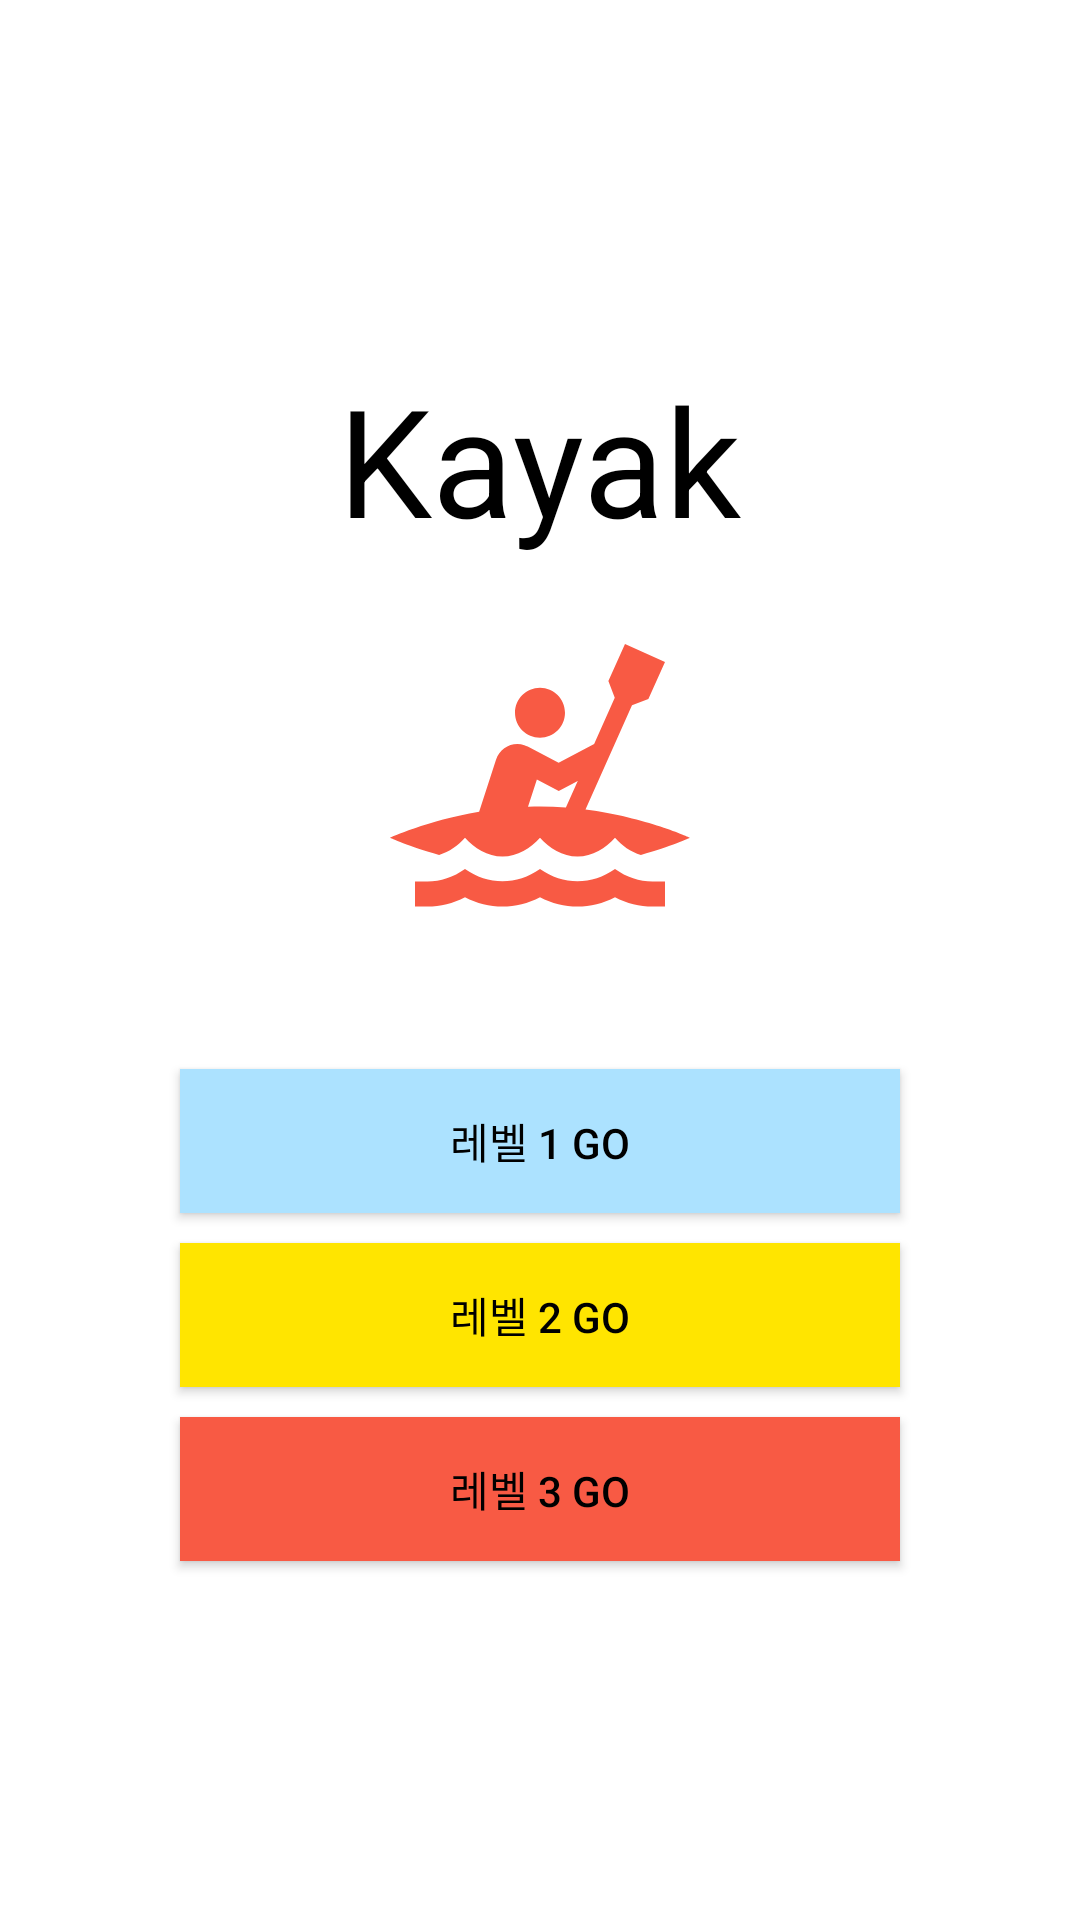

This screen was rendered from an Android layout file. Write that file and the resources it references.
<!-- AndroidManifest.xml: application theme Theme.Design.NoActionBar -->
<!-- res/layout/activity_start.xml -->
<?xml version="1.0" encoding="utf-8"?>
<androidx.constraintlayout.widget.ConstraintLayout
    xmlns:android="http://schemas.android.com/apk/res/android" android:layout_width="match_parent"
    android:layout_height="match_parent">


    <LinearLayout
        android:layout_width="match_parent"
        android:layout_height="match_parent"
        android:orientation="vertical"
        android:gravity="center"
        android:background="@color/white">


        <TextView
            android:text="Kayak"
            android:textColor="@color/black"
            android:textSize="50dp"
            android:layout_width="wrap_content"
            android:layout_height="wrap_content"/>


        <ImageView
            android:layout_width="100dp"
            android:layout_height="100dp"
            android:layout_marginTop="20dp"
            android:src="@drawable/ic_baseline_kayaking_24"/>


        <Button
            android:id="@+id/btn_lv1"
            android:layout_width="match_parent"
            android:layout_height="wrap_content"
            android:layout_marginLeft="60dp"
            android:layout_marginTop="50dp"
            android:text="레벨 1 Go"
            android:textColor="@color/black"
            android:layout_marginRight="60dp"
            android:background="@color/light_blue"/>

        <Button
            android:id="@+id/btn_lv2"
            android:layout_width="match_parent"
            android:layout_height="wrap_content"
            android:layout_marginTop="10dp"
            android:text="레벨 2 Go"
            android:textColor="@color/black"
            android:layout_marginLeft="60dp"
            android:layout_marginRight="60dp"
            android:background="@color/deep_yellow"/>

        <Button
            android:id="@+id/btn_lv3"
            android:layout_width="match_parent"
            android:layout_height="wrap_content"
            android:layout_marginTop="10dp"
            android:textColor="@color/black"
            android:text="레벨 3 Go"
            android:layout_marginLeft="60dp"
            android:layout_marginRight="60dp"
            android:background="@color/color_f85a44"/>

    </LinearLayout>



</androidx.constraintlayout.widget.ConstraintLayout>
<!-- resources referenced by this layout -->
<resources>
  <color name="black">#FF000000</color>
  <color name="color_f85a44">#f85a44</color>
  <color name="deep_yellow">#FFE500</color>
  <color name="light_blue">#ACE2FF</color>
  <color name="white">#FFFFFFFF</color>
  <!-- drawable ic_baseline_kayaking_24 (drawable) -->
  <vector android:height="512dp" android:tint="@color/color_f85a44"
      android:viewportHeight="24" android:viewportWidth="24"
      android:width="512dp" xmlns:android="http://schemas.android.com/apk/res/android">
      <path android:fillColor="@android:color/white" android:pathData="M21,23c-1.03,0 -2.06,-0.25 -3,-0.75h0c-1.89,1 -4.11,1 -6,0c-1.89,1 -4.11,1 -6,0C5.05,22.75 4.03,23 3,23H2l0,-2h1c1.04,0 2.08,-0.35 3,-1c1.83,1.3 4.17,1.3 6,0c1.83,1.3 4.17,1.3 6,0c0.91,0.65 1.96,1 3,1h1v2H21zM12,5.5c-1.1,0 -2,0.9 -2,2s0.9,2 2,2s2,-0.9 2,-2S13.1,5.5 12,5.5zM24,17.5c0,0 -1.52,0.71 -3.93,1.37c-0.82,-0.23 -1.53,-0.75 -2.07,-1.37c-0.73,0.84 -1.8,1.5 -3,1.5s-2.27,-0.66 -3,-1.5c-0.73,0.84 -1.8,1.5 -3,1.5s-2.27,-0.66 -3,-1.5c-0.54,0.61 -1.25,1.13 -2.07,1.37C1.52,18.21 0,17.5 0,17.5s2.93,-1.36 7.13,-2.08l1.35,-4.17c0.31,-0.95 1.32,-1.47 2.27,-1.16c0.09,0.03 0.19,0.07 0.27,0.11l0,0l2.47,1.3l2.84,-1.5l1.65,-3.71l-0.51,-1.32L18.8,2L22,3.43L20.67,6.4l-1.31,0.5l-3.72,8.34C20.49,15.87 24,17.5 24,17.5zM15.02,12.96l-1.52,0.8l-1.75,-0.92l-0.71,2.17C11.36,15.01 11.68,15 12,15c0.71,0 1.4,0.03 2.07,0.08L15.02,12.96z"/>
  </vector>
</resources>
